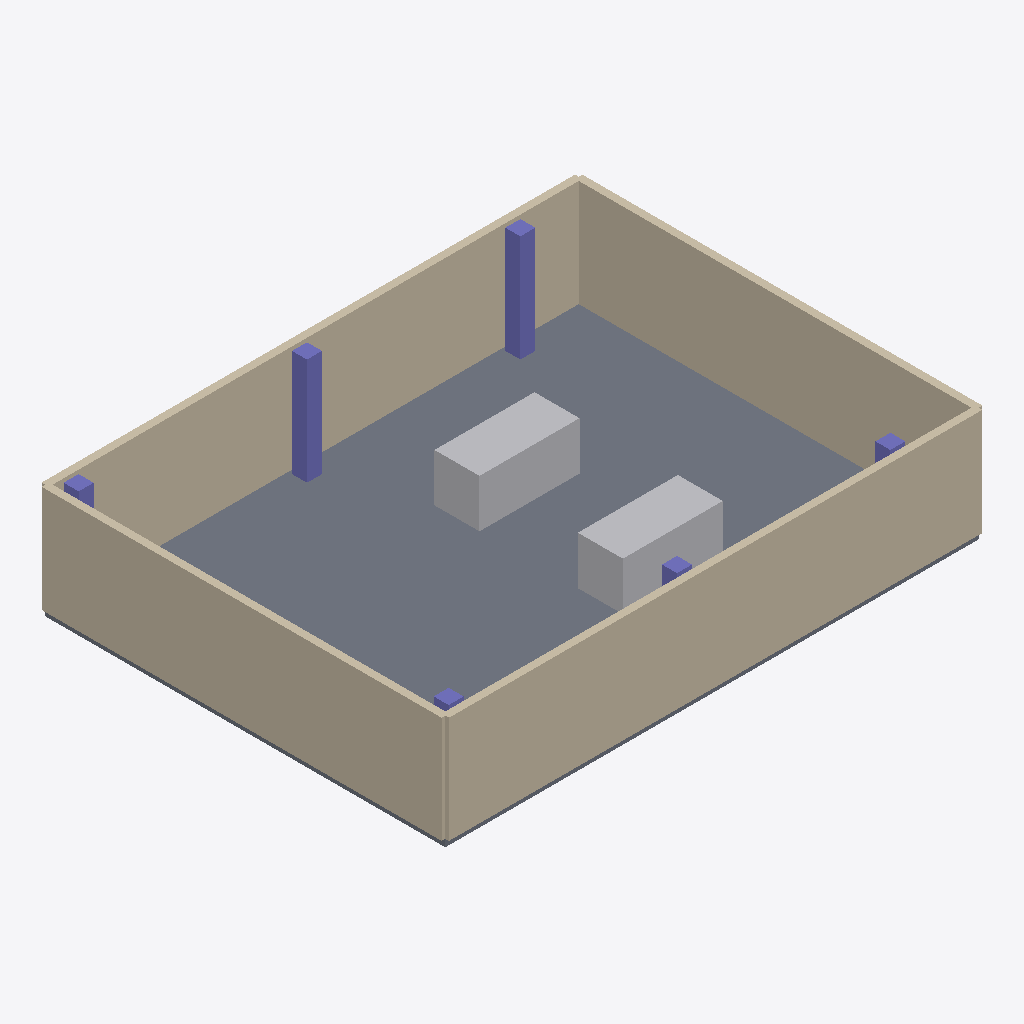
Isometric view of an IFC building model (IFC-SPF (STEP), schema IFC4, length unit metre), seen from the south-west, elements coloured by IFC class: 6 columns (violet), 4 walls (beige), 2 other elements (light grey), 1 slab (grey).
Extent 16.2 m × 12.2 m × 3.4 m (x, y, z). Storeys (1): Mechanical Level at 0.00 m. Elements (13): 6 IfcColumn, 4 IfcWall, 2 IfcPump, 1 IfcSlab.

HEADER;
FILE_DESCRIPTION(('ViewDefinition [CoordinationView_V2.0]'),'2;1');
FILE_NAME('m601-dajoong-bim.ifc','2026-07-26T12:00:00',('BuildCrew'),('BuildCrew'),'Dajoong Spatial Compiler + BuildCrew BIM Engine','BuildCrew','');
FILE_SCHEMA(('IFC4'));
ENDSEC;
DATA;
#14=IFCPROJECT('1prqvYMqbFtOkTjRlrXQjd',#5,'BC-2026-0142',$,$,$,$,(#11),#13);
#16=IFCSITE('0_1Fn3yvz4OxW6pHtLqCz8',#5,'Mission Bay Data Center',$,$,#15,$,$,.ELEMENT.,$,$,$,$,$);
#17=IFCBUILDING('3buZmVSUvAIPzDONXf7Zzk',#5,'Mission Bay Data Center',$,$,#15,$,$,.ELEMENT.,$,$,$);
#18=IFCBUILDINGSTOREY('3jwa7dVDrFRh1HthOPF7f_',#5,'Mechanical Level',$,$,#15,$,$,.ELEMENT.,0.0);
#39=IFCSLAB('1kV0YpfMjBQvDbTd_bVMzJ',#5,'Mechanical Room Floor',$,$,#32,#38,'Mechanical Room Floor',.FLOOR.);
#49=IFCWALL('2okR9tpR9E1vZo3ZjOkJGY',#5,'North Wall',$,$,#42,#48,'North Wall',$);
#79=IFCWALL('3EDcXxFuHACeGXFGJKunVy',#5,'South Wall',$,$,#72,#78,'South Wall',$);
#59=IFCWALL('33d6$N0qr2n8h3Q4SUWdbk',#5,'West Wall',$,$,#52,#58,'West Wall',$);
#69=IFCWALL('2P0hl4K012G83zNefnY$B8',#5,'East Wall',$,$,#62,#68,'East Wall',$);
#159=IFCPUMP('3ZdD$L3tf5cgdAc7agwav6',#5,'P-402 Existing Duty Pump',$,$,#152,#158,'P-402 Existing Duty Pump',.USERDEFINED.);
#149=IFCPUMP('3HODEWbGLCnPhmbhtP3gux',#5,'P-401 Proposed Replacement',$,$,#142,#148,'P-401 Proposed Replacement',.USERDEFINED.);
#139=IFCCOLUMN('0nCcY5ntHDcxlw3_CSnr_e',#5,'Structural Column C06',$,$,#132,#138,'Structural Column C06',$);
#129=IFCCOLUMN('0uJ683s7DA5wka_TWIDGDV',#5,'Structural Column C05',$,$,#122,#128,'Structural Column C05',$);
#119=IFCCOLUMN('1JHxceN3LBCxfVv0$t58BD',#5,'Structural Column C04',$,$,#112,#118,'Structural Column C04',$);
#109=IFCCOLUMN('0VDuopDijFjxLUV$DwrnMy',#5,'Structural Column C03',$,$,#102,#108,'Structural Column C03',$);
#99=IFCCOLUMN('3dybCPN5j9qgWZ2YMlDPpD',#5,'Structural Column C02',$,$,#92,#98,'Structural Column C02',$);
#89=IFCCOLUMN('0R9wq$Gaj9pPCMAR$KbEXV',#5,'Structural Column C01',$,$,#82,#88,'Structural Column C01',$);
ENDSEC;
